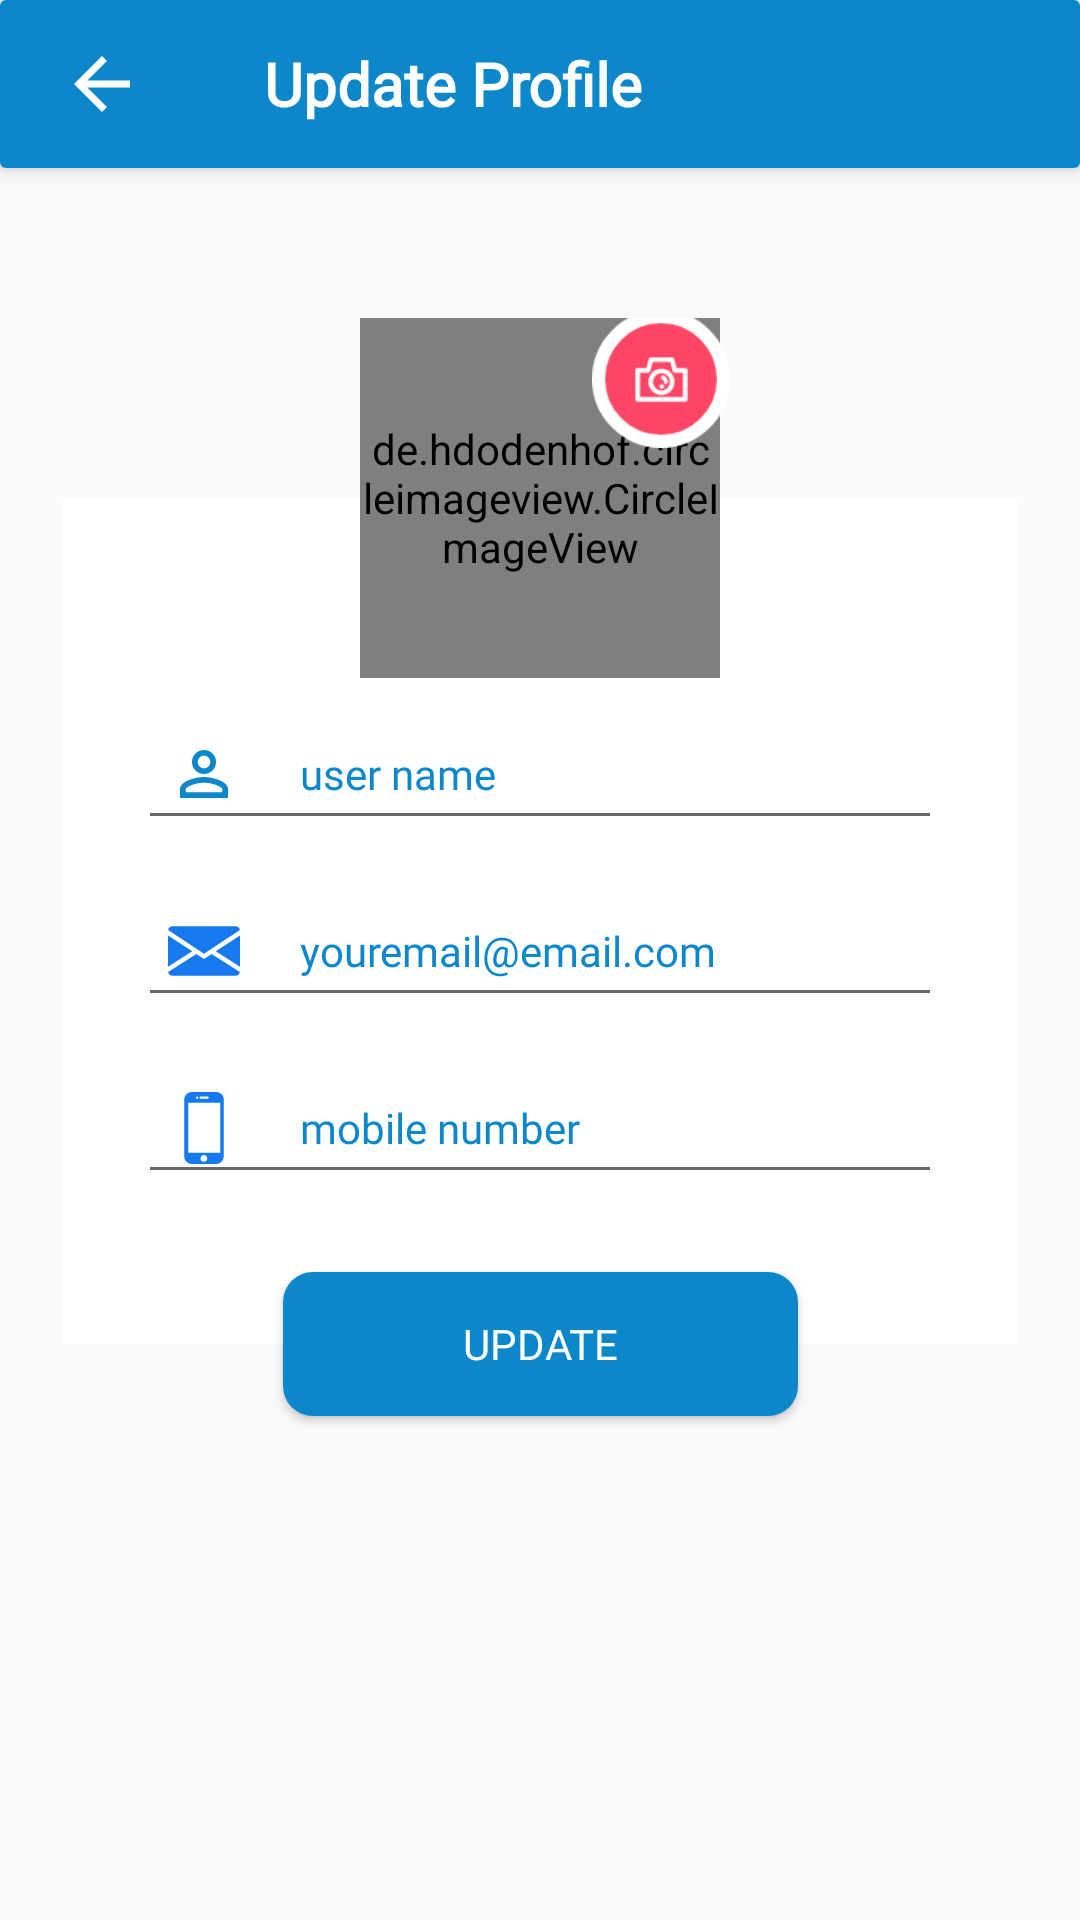

Layout XML and referenced resources for this Android screen:
<!-- AndroidManifest.xml: application theme AppTheme -->
<!-- res/layout/activity_update_profile.xml -->
<?xml version="1.0" encoding="utf-8"?>
<RelativeLayout xmlns:android="http://schemas.android.com/apk/res/android"
    xmlns:app="http://schemas.android.com/apk/res-auto"
    xmlns:tools="http://schemas.android.com/tools"
    android:layout_width="match_parent"
    android:layout_height="match_parent"
    tools:context=".UpdateProfileActivity">

    <androidx.cardview.widget.CardView
        android:id="@+id/toolbar"
        android:layout_width="match_parent"
        android:layout_height="?actionBarSize"
        android:focusable="true"
        app:cardElevation="4dp">

        <RelativeLayout
            android:layout_width="match_parent"
            android:layout_height="match_parent"
            android:background="@color/blue">

            <ImageView
                android:id="@+id/backward_tool"
                android:layout_width="wrap_content"
                android:layout_height="wrap_content"
                android:layout_alignParentStart="true"
                android:layout_centerVertical="true"
                android:layout_marginStart="20dp"
                android:background="@drawable/ic_arrow_back"

                />

            <TextView
                android:layout_width="wrap_content"
                android:layout_height="wrap_content"
                android:layout_centerVertical="true"
                android:layout_marginStart="40dp"
                android:layout_toEndOf="@id/backward_tool"
                android:fontFamily="@font/poppins_regular"
                android:text="Update Profile"
                android:textColor="@android:color/white"
                android:textSize="20sp"
                android:textStyle="bold"

                />
        </RelativeLayout>


    </androidx.cardview.widget.CardView>

    <androidx.constraintlayout.widget.ConstraintLayout
        android:layout_width="match_parent"
        android:layout_height="wrap_content"
        android:layout_below="@id/toolbar"
        android:layout_centerInParent="true"
        android:layout_marginHorizontal="20dp"
        android:layout_marginTop="50dp"
        tools:context=".CheckActivity">


        <LinearLayout
            android:id="@+id/linearLayout"
            android:layout_width="match_parent"
            android:layout_height="wrap_content"
            android:layout_marginStart="1dp"
            android:layout_marginTop="50dp"
            android:layout_marginEnd="1dp"
            android:background="@android:color/white"
            android:orientation="vertical"
            app:layout_constraintBottom_toBottomOf="parent"
            app:layout_constraintEnd_toEndOf="parent"
            app:layout_constraintHorizontal_bias="0.0"
            app:layout_constraintStart_toStartOf="parent"
            app:layout_constraintTop_toTopOf="parent"
            app:layout_constraintVertical_bias="0.18">

            <LinearLayout
                android:layout_width="match_parent"
                android:layout_height="wrap_content"
                android:layout_marginHorizontal="15dp"
                android:layout_marginTop="70dp"
                android:layout_marginBottom="50dp"
                android:orientation="vertical">

                <EditText
                    android:id="@+id/up_userName"
                    android:layout_width="match_parent"
                    android:layout_height="wrap_content"
                    android:layout_marginHorizontal="10dp"
                    android:drawableStart="@drawable/ic_person"
                    android:drawablePadding="20dp"
                    android:fontFamily="@font/poppins_regular"
                    android:foreground="?android:attr/selectableItemBackground"
                    android:hint="user name"
                    android:inputType="textPersonName"
                    android:padding="10dp"
                    android:textColor="@color/blue"
                    android:textColorHint="@color/blue"
                    android:textSize="14sp" />

                <EditText
                    android:id="@+id/up_email"
                    android:layout_width="match_parent"
                    android:layout_height="wrap_content"
                    android:layout_marginHorizontal="10dp"
                    android:layout_marginTop="15dp"
                    android:drawableStart="@drawable/ic_emailnew"
                    android:drawablePadding="20dp"
                    android:fontFamily="@font/poppins_regular"
                    android:foreground="?android:attr/selectableItemBackground"
                    android:hint="youremail@email.com"
                    android:inputType="textEmailAddress"
                    android:padding="10dp"
                    android:textColor="@color/blue"
                    android:textColorHint="@color/blue"
                    android:textSize="14sp" />

                <EditText
                    android:id="@+id/up_mobile"
                    android:layout_width="match_parent"
                    android:layout_height="wrap_content"
                    android:layout_marginHorizontal="10dp"
                    android:layout_marginTop="15dp"
                    android:drawableStart="@drawable/ic_mobile"
                    android:drawablePadding="20dp"
                    android:fontFamily="@font/poppins_regular"
                    android:foreground="?android:attr/selectableItemBackground"
                    android:hint="mobile number"
                    android:inputType="phone"
                    android:padding="10dp"
                    android:textColor="@color/blue"
                    android:textColorHint="@color/blue"
                    android:textSize="14sp" />

            </LinearLayout>
        </LinearLayout>

        <RelativeLayout
            android:layout_width="wrap_content"
            android:layout_height="wrap_content"
            app:layout_constraintBottom_toTopOf="@+id/linearLayout"
            app:layout_constraintEnd_toEndOf="parent"
            app:layout_constraintStart_toStartOf="parent"
            app:layout_constraintTop_toTopOf="@+id/linearLayout">

            <de.hdodenhof.circleimageview.CircleImageView
                android:id="@+id/up_Image"
                android:layout_width="120dp"
                android:layout_height="120dp"
                android:layout_centerInParent="true"
                android:src="@drawable/apple"
                app:civ_border_color="@color/blue"
                app:civ_border_width="3dp" />


            <ImageView
                android:layout_width="46dp"
                android:layout_height="46dp"
                android:layout_alignBaseline="@id/up_Image"
                android:layout_marginStart="-40dp"
                android:layout_marginTop="-3dp"
                android:layout_toEndOf="@id/up_Image"
                android:background="@drawable/cameraforchange" />


        </RelativeLayout>

        <Button
            android:id="@+id/up_btnUpdate"
            android:layout_width="wrap_content"
            android:layout_height="wrap_content"
            android:background="@drawable/shape_btn"
            android:fontFamily="@font/poppins_regular"
            android:paddingStart="60dp"
            android:paddingEnd="60dp"
            android:text="Update"
            android:textColor="@android:color/white"
            app:layout_constraintBottom_toBottomOf="@+id/linearLayout"
            app:layout_constraintEnd_toEndOf="parent"
            app:layout_constraintStart_toStartOf="parent"
            app:layout_constraintTop_toBottomOf="@+id/linearLayout" />
    </androidx.constraintlayout.widget.ConstraintLayout>
</RelativeLayout>
<!-- resources referenced by this layout -->
<resources>
  <color name="blue">#0C87CA</color>\
  <!-- drawable ic_arrow_back (drawable) -->
  <vector android:height="28dp" android:tint="#ffff"
      android:viewportHeight="24.0" android:viewportWidth="24.0"
      android:width="28dp" xmlns:android="http://schemas.android.com/apk/res/android">
      <path android:fillColor="#ffff" android:pathData="M20,11H7.83l5.59,-5.59L12,4l-8,8 8,8 1.41,-1.41L7.83,13H20v-2z"/>
  </vector>
  <!-- drawable ic_emailnew (drawable) -->
  <vector android:height="24dp" android:viewportHeight="512"
      android:viewportWidth="512" android:width="24dp" xmlns:android="http://schemas.android.com/apk/res/android">
      <path android:fillColor="#1679EE" android:pathData="M339.392,258.624l172.608,109.12l0,-222.848z"/>
      <path android:fillColor="#1679EE" android:pathData="M0,144.896l0,222.848l172.608,-109.12z"/>
      <path android:fillColor="#1679EE" android:pathData="M480,80H32C16.032,80 3.36,91.904 0.96,107.232L256,275.264l255.04,-168.032C508.64,91.904 495.968,80 480,80z"/>
      <path android:fillColor="#1679EE" android:pathData="M310.08,277.952l-45.28,29.824c-2.688,1.76 -5.728,2.624 -8.8,2.624c-3.072,0 -6.112,-0.864 -8.8,-2.624l-45.28,-29.856L1.024,404.992C3.488,420.192 16.096,432 32,432h448c15.904,0 28.512,-11.808 30.976,-27.008L310.08,277.952z"/>
  </vector>
  <!-- drawable ic_person (drawable) -->
  <vector android:height="24dp" android:tint="#0C87CA"
      android:viewportHeight="24.0" android:viewportWidth="24.0"
      android:width="24dp" xmlns:android="http://schemas.android.com/apk/res/android">
      <path android:fillColor="#FF000000" android:pathData="M12,5.9c1.16,0 2.1,0.94 2.1,2.1s-0.94,2.1 -2.1,2.1S9.9,9.16 9.9,8s0.94,-2.1 2.1,-2.1m0,9c2.97,0 6.1,1.46 6.1,2.1v1.1L5.9,18.1L5.9,17c0,-0.64 3.13,-2.1 6.1,-2.1M12,4C9.79,4 8,5.79 8,8s1.79,4 4,4 4,-1.79 4,-4 -1.79,-4 -4,-4zM12,13c-2.67,0 -8,1.34 -8,4v3h16v-3c0,-2.66 -5.33,-4 -8,-4z"/>
  </vector>
  <!-- drawable shape_btn (drawable) -->
  <?xml version="1.0" encoding="utf-8"?>
  <ripple xmlns:android="http://schemas.android.com/apk/res/android"
      android:color="@color/colorPrimaryDark">
  
  
      <item android:id="@android:id/background">
          <shape android:shape="rectangle">
          <solid
              android:color="@color/blue"
              />
              <corners android:radius="10dp" />
          </shape>
      </item>
  
  
      <item android:id="@android:id/mask">
          <shape android:shape="rectangle">
              <corners android:radius="10dp" />
              <solid  android:color="#ffff"/>
              <padding android:left="0dp" android:top="0dp" android:right="0dp" android:bottom="0dp" />
          </shape>
      </item>
  
  
  </ripple>
  <style name="AppTheme" parent="Theme.AppCompat.Light.NoActionBar">
          
          <item name="colorPrimary">@color/colorPrimary</item>
          <item name="colorPrimaryDark">@color/colorPrimaryDark</item>
          <item name="colorAccent">@color/colorAccent</item>
      </style>
  <color name="colorPrimaryDark">#3700B3</color>
  <color name="colorPrimary">#6200EE</color>
  <color name="colorAccent">#0C87CA</color>
</resources>
